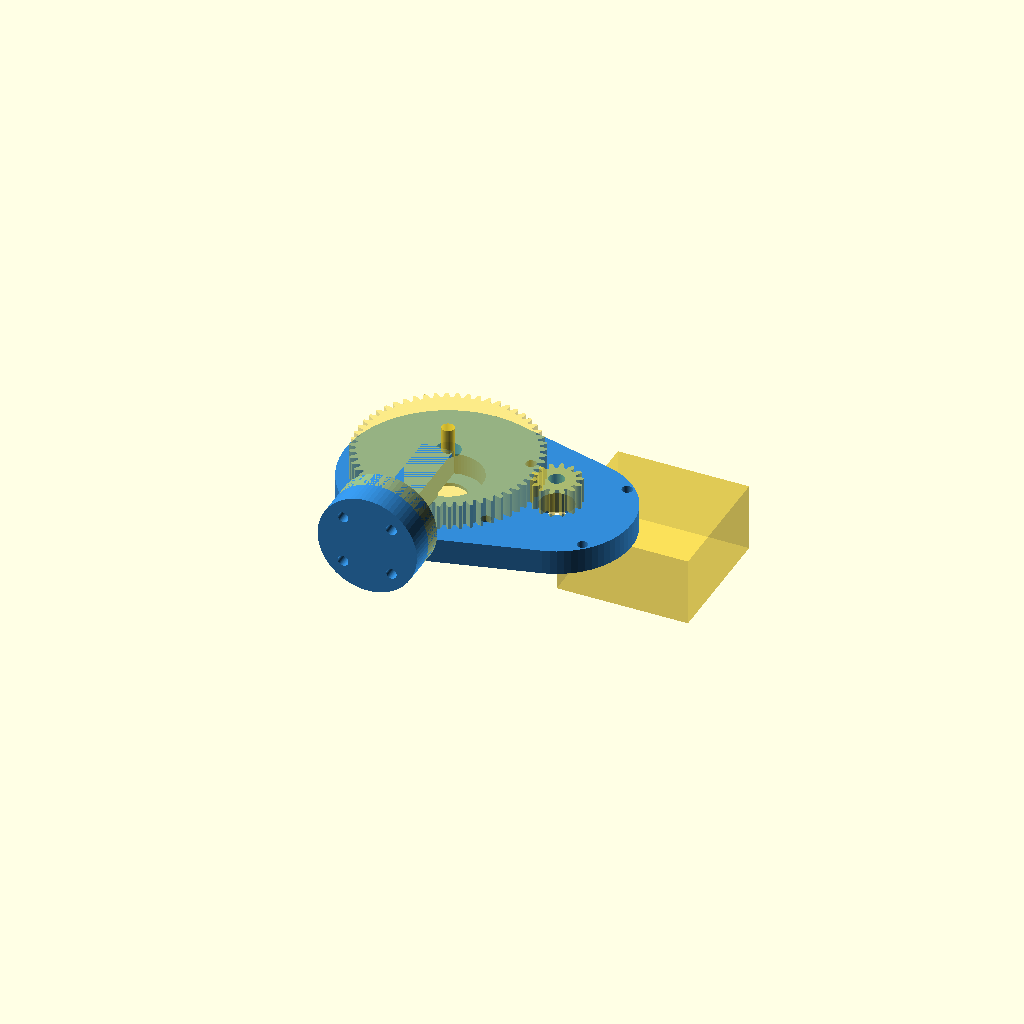
Cell 1 — every parameter at its default value.
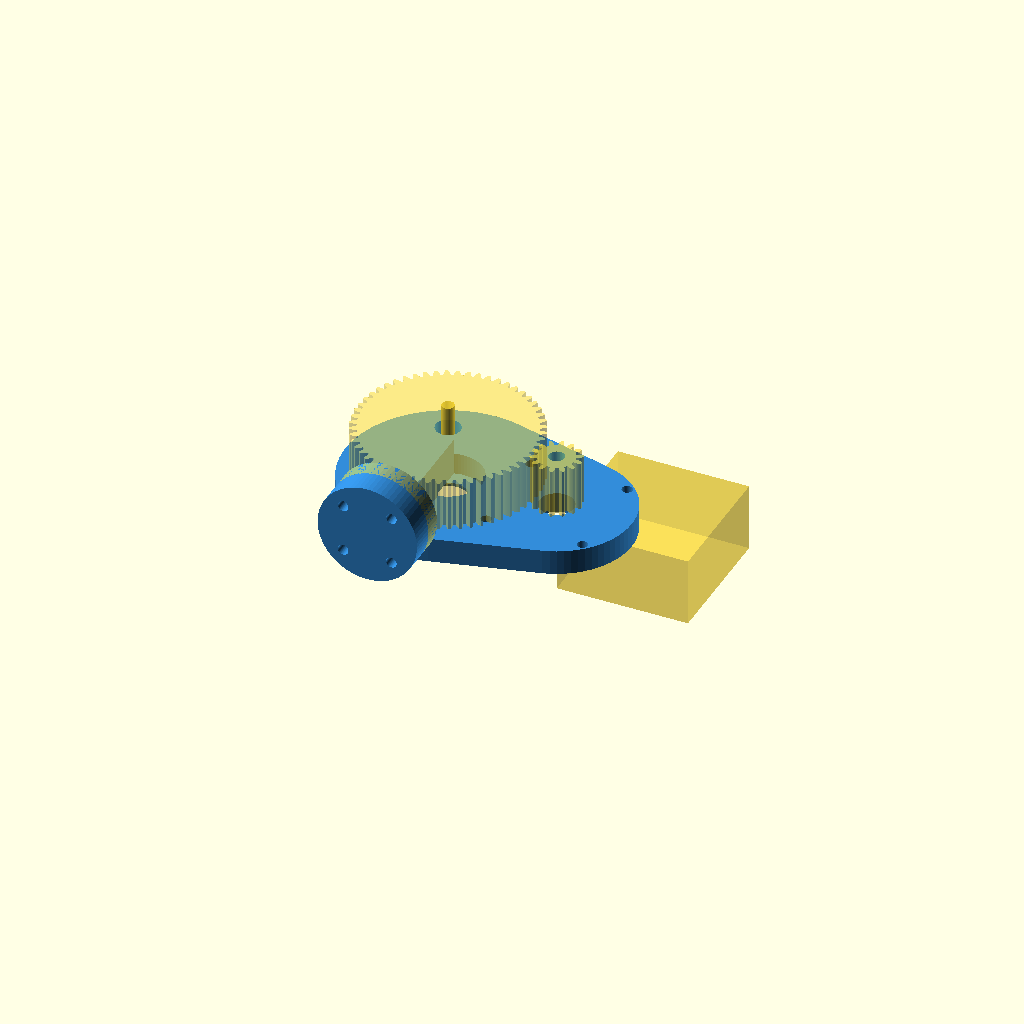
Cell 2: the same model with GEAR_TH = 16.
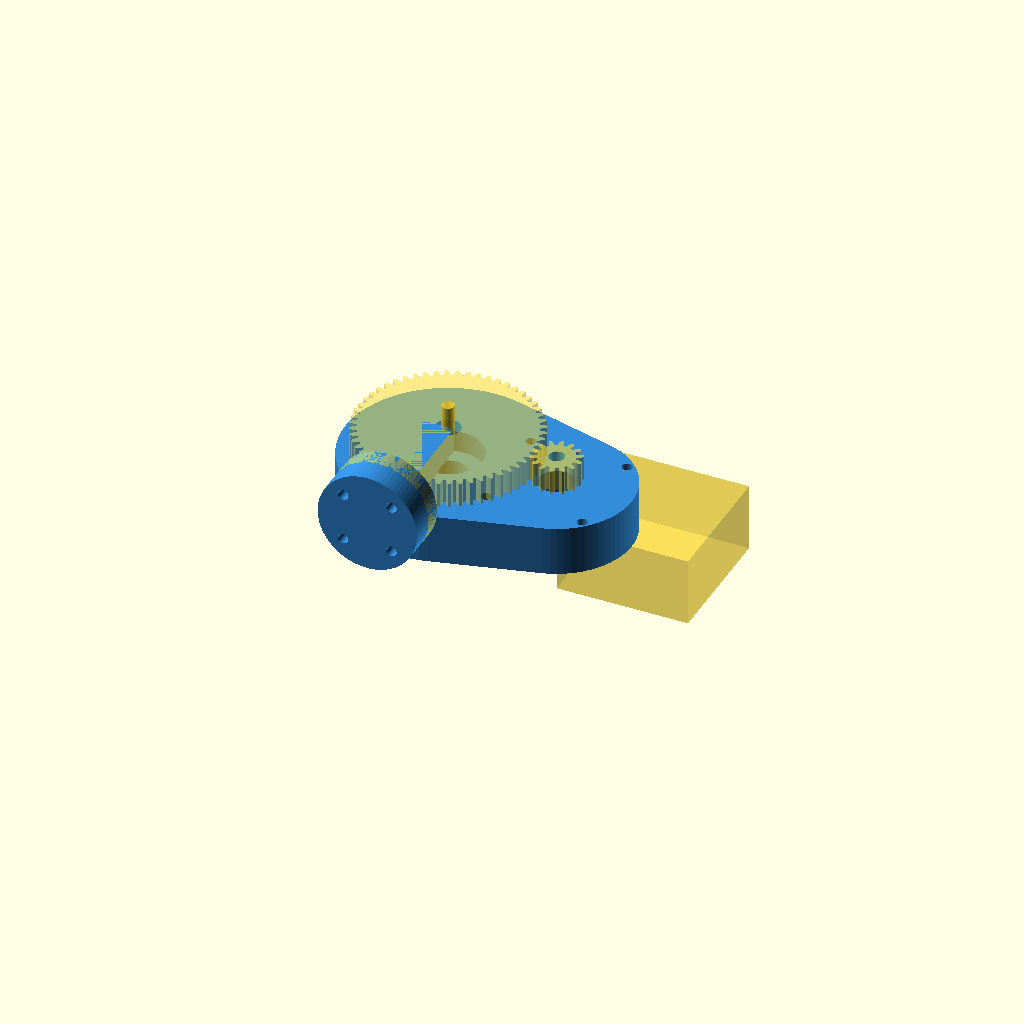
Cell 3: WALL_T = 16 (everything else at default).
All cells are drawn from one camera (rotation 55°, 0°, 25°, orthographic, colour scheme Cornfield), so only the parameter changes between them.
Source of the model, head.scad:
// head.scad — bending-head housing (Axis 3)
// Replaces bender-head.scad + motor.scad + motor-flange.scad. It:
//   - bears the output gear on a 608 (the mandrel journal) — takes the bend load
//   - mounts the pancake NEMA17 behind the back wall; pinion meshes the gear up front
//   - guides the wire in tangent to the Ø4 mandrel (on the spindle/wire axis)
//   - bolts to the spindle front flange (Ø22 M3, Ø8 bore)
// Output gear + mandrel + shoe come from bend-gears.scad.
//
// FIRST PASS — iterate on bearing choice, NEMA pocket, wire guide, proportions.
//
// Frame: Z = bend axis (mandrel, up). Y = wire axis (spindle on -Y, wire feeds +Y
// then bends). Mandrel sits +X of the wire axis by OFFSET so the wire is tangent.

use <MCAD/involute_gears.scad>
show = "assembly";        // "head" | "assembly"
$fn = 72;

// ── shared (keep in sync with bend-gears.scad / spindle.scad) ───────
MODULE_ = 1;  PINION_T = 14;  GEAR_T = 56;  CP = MODULE_*180;
CD      = (PINION_T + GEAR_T) * MODULE_ / 2;          // 35  centre distance
GEAR_OD = (GEAR_T + 2) * MODULE_;                     // ~58
GEAR_TH = 8;
MANDREL_D = 4;  WIRE_OD = 1.63;
OFFSET = MANDREL_D/2 + WIRE_OD/2 + 0.4;               // wire tangent to the mandrel ≈2.8
BRG_OD = 22;  BRG_W = 7;                              // 608 on the mandrel journal
SP_OD = 32;  SP_BOLT = 22;  SP_HOLE = 3.4;  SP_BORE = 8;
NEMA = 42.3;  NEMA_BOLT = 31;  NEMA_PILOT = 22;  NEMA_HOLE = 3.4;  SHAFT_HOLE = 11;

// ── layout (XY = bend plane; Z = bend axis) ─────────────────────────
MANDREL = [OFFSET, 0];           // bend axis / mandrel
PINION  = [OFFSET + CD, 0];      // NEMA17 axis
WALL_T  = 8;                     // back wall thickness (carries bearing + motor)
GEAR_Z  = WALL_T + 1;            // gear sits just in front of the wall
WIRE_Z  = GEAR_Z + GEAR_TH/2;    // wire passes at the gear mid-plane

module wall_outline() {
    // footprint enclosing the gear and the NEMA17, rounded
    hull() {
        translate(MANDREL) circle(d = GEAR_OD + 8);
        translate(PINION)  circle(d = NEMA + 6);
    }
}

module head() {
    difference() {
        union() {
            linear_extrude(WALL_T) wall_outline();                 // back wall
            // spindle boss: Ø32 along -Y at the wire axis, front face for the flange
            translate([0, -GEAR_OD/2 - 6, WIRE_Z]) rotate([90, 0, 0])
                cylinder(d = SP_OD, h = 14);
            // wire-guide rib along Y at the wire axis, up to the mandrel
            translate([-5, -GEAR_OD/2 - 6, WALL_T]) cube([10, GEAR_OD/2 + 6, WIRE_Z - WALL_T + 4]);
        }
        // 608 bearing pocket for the mandrel (from the front)
        translate([MANDREL[0], MANDREL[1], WALL_T - BRG_W])
            cylinder(d = BRG_OD, h = BRG_W + 1);
        translate([MANDREL[0], MANDREL[1], -1]) cylinder(d = SP_BORE + 4, h = WALL_T);  // mandrel clearance
        // NEMA17 mount on the back: pilot + shaft hole + 4 bolts
        translate([PINION[0], PINION[1], -1]) {
            cylinder(d = SHAFT_HOLE, h = WALL_T + 2);
            cylinder(d = NEMA_PILOT, h = 2.5);                     // pilot recess (back face)
            for (a = [[1, 1], [1, -1], [-1, 1], [-1, -1]])
                translate([a[0]*NEMA_BOLT/2, a[1]*NEMA_BOLT/2, 0]) cylinder(d = NEMA_HOLE, h = WALL_T + 2);
        }
        // wire guide bore along Y at the wire axis (x=0), tangent to the mandrel
        translate([0, -GEAR_OD/2 - 7, WIRE_Z]) rotate([-90, 0, 0]) cylinder(d = 3, h = GEAR_OD/2 + 8);
        // spindle bolt circle (M3) on the boss front face
        translate([0, -GEAR_OD/2 - 6, WIRE_Z]) rotate([90, 0, 0])
            for (i = [0:3]) rotate([0, 0, 90*i + 45])
                translate([SP_BOLT/2, 0, -1]) cylinder(d = SP_HOLE, h = 16);
    }
}

// ── reference ghosts ────────────────────────────────────────────────
module ghost() {
    color("0.30 0.55 0.85", 0.5) translate([MANDREL[0], MANDREL[1], GEAR_Z])      // output gear
        gear(number_of_teeth = GEAR_T, circular_pitch = CP, pressure_angle = 20,
             gear_thickness = GEAR_TH, rim_thickness = GEAR_TH, hub_thickness = 0, bore_diameter = 8);
    color("0.85 0.55 0.2", 0.6) translate([PINION[0], PINION[1], GEAR_Z])         // pinion
        gear(number_of_teeth = PINION_T, circular_pitch = CP, pressure_angle = 20,
             gear_thickness = GEAR_TH, rim_thickness = GEAR_TH, hub_thickness = 0, bore_diameter = 5);
    color("0.62 0.64 0.68", 0.7) translate([MANDREL[0], MANDREL[1], GEAR_Z]) cylinder(d = MANDREL_D, h = GEAR_TH + 8);  // mandrel
    color("0.25 0.27 0.30", 0.5) translate([PINION[0], PINION[1], -22]) cube([NEMA, NEMA, 22], center = false);          // pancake NEMA17 (rough)
    color("0.7 0.72 0.76", 0.5) translate([0, -GEAR_OD/2 - 6, WIRE_Z]) rotate([90, 0, 0]) cylinder(d = SP_OD, h = 6);    // spindle flange
}

color([0.2, 0.55, 0.85]) head();
if (show == "assembly") ghost();
Parameter table extracted from the source (name, type, default, range or options):
show: string, default "assembly"
GEAR_TH: number, default 8
WALL_T: number, default 8
